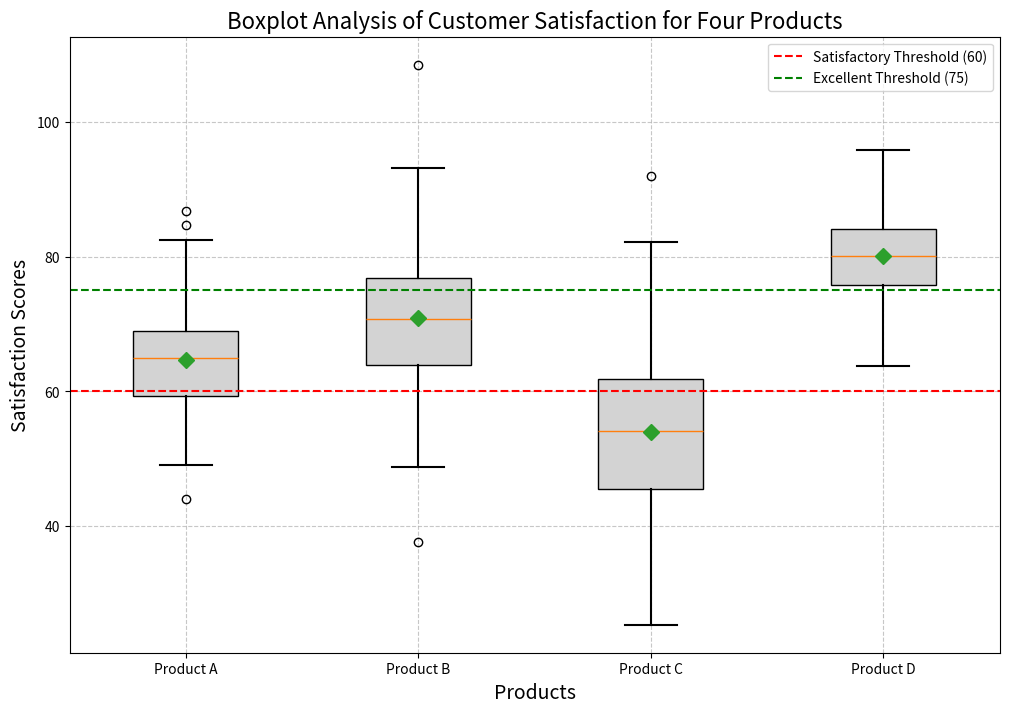
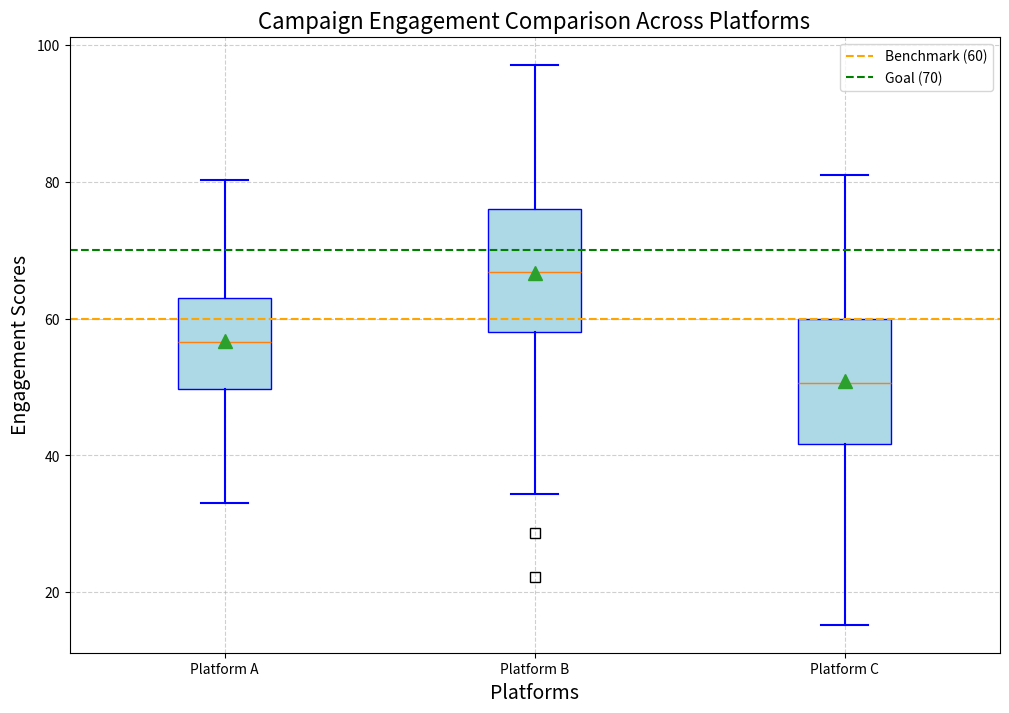

Source code (Python) for these figures, in order:
# Import necessary libraries
import matplotlib.pyplot as plt
import numpy as np

# Generate random data for different groups
# These groups could represent various real-life situations, such as:
# Group 1: Customer satisfaction scores for Product A
# Group 2: Customer satisfaction scores for Product B
# Group 3: Customer satisfaction scores for Product C
# Group 4: Customer satisfaction scores for Product D
np.random.seed(42)

# Data for four different products/groups
group1 = np.random.normal(65, 8, 200)   # Product A, with average satisfaction score of 65
group2 = np.random.normal(70, 10, 200)  # Product B, with average satisfaction score of 70
group3 = np.random.normal(55, 12, 200)  # Product C, with average satisfaction score of 55
group4 = np.random.normal(80, 6, 200)   # Product D, with average satisfaction score of 80

# Combine the data into one list for plotting
data = [group1, group2, group3, group4]

# Initialize the figure and axis
fig, ax = plt.subplots(figsize=(12, 8))

# Create a box plot with some customization
# Here, we use boxprops and whiskerprops to visually distinguish the boxes
ax.boxplot(data,
           patch_artist=True,  # Enables coloring of the boxes
           showmeans=True,  # Display the mean of each group as a triangle
           boxprops=dict(facecolor='lightgray', color='black'),  # Box color
           whiskerprops=dict(color='black', linewidth=1.5),  # Whisker color and width
           capprops=dict(color='black', linewidth=1.5),  # Cap color and width
           flierprops=dict(marker='o', color='red', markersize=6),  # Outliers/flier properties
           meanprops=dict(marker='D', color='green', markersize=8))  # Mean properties

# Set custom x-tick labels for the groups
ax.set_xticks([1, 2, 3, 4])
ax.set_xticklabels(['Product A', 'Product B', 'Product C', 'Product D'])

# Adding grid for better visibility
ax.grid(True, linestyle='--', alpha=0.7)

# Add titles and labels
ax.set_title('Boxplot Analysis of Customer Satisfaction for Four Products', fontsize=16)
ax.set_xlabel('Products', fontsize=14)
ax.set_ylabel('Satisfaction Scores', fontsize=14)

# Add horizontal lines representing some thresholds (e.g., satisfaction thresholds)
# In a real-world scenario, these could be critical performance indicators (KPIs)
# for satisfaction.
ax.axhline(y=60, color='red', linestyle='--', linewidth=1.5, label='Satisfactory Threshold (60)')
ax.axhline(y=75, color='green', linestyle='--', linewidth=1.5, label='Excellent Threshold (75)')

# Add a legend to explain the thresholds
ax.legend()

# Show the plot
plt.show()

# ------------------------------------------------------------------------------
# Another use case: A detailed example comparing different marketing campaigns' performance
# ------------------------------------------------------------------------------
# Campaign 1: Engagement scores of a social media campaign on Platform A
# Campaign 2: Engagement scores of the same campaign on Platform B
# Campaign 3: Engagement scores of the campaign on Platform C

# Generate random data for engagement scores (like click-through rates or interaction rates)
campaign1 = np.random.normal(55, 10, 150)  # Campaign on Platform A
campaign2 = np.random.normal(65, 15, 150)  # Campaign on Platform B
campaign3 = np.random.normal(50, 12, 150)  # Campaign on Platform C

# Combine into a single dataset
campaign_data = [campaign1, campaign2, campaign3]

# Create a new figure for the marketing campaigns analysis
fig2, ax2 = plt.subplots(figsize=(12, 8))

# Create the box plot
ax2.boxplot(campaign_data,
            patch_artist=True,  # Enables coloring of the boxes
            showmeans=True,  # Show means
            boxprops=dict(facecolor='lightblue', color='blue'),  # Box color
            whiskerprops=dict(color='blue', linewidth=1.5),  # Whisker color
            capprops=dict(color='blue', linewidth=1.5),  # Cap color
            flierprops=dict(marker='s', color='red', markersize=7),  # Outlier properties
            meanprops=dict(marker='^', color='purple', markersize=10))  # Mean marker

# Set custom x-tick labels
ax2.set_xticks([1, 2, 3])
ax2.set_xticklabels(['Platform A', 'Platform B', 'Platform C'])

# Add grid and set title, labels
ax2.grid(True, linestyle='--', alpha=0.6)
ax2.set_title('Campaign Engagement Comparison Across Platforms', fontsize=16)
ax2.set_xlabel('Platforms', fontsize=14)
ax2.set_ylabel('Engagement Scores', fontsize=14)

# Add horizontal lines to represent engagement benchmarks or goals
ax2.axhline(y=60, color='orange', linestyle='--', linewidth=1.5, label='Benchmark (60)')
ax2.axhline(y=70, color='green', linestyle='--', linewidth=1.5, label='Goal (70)')

# Add the legend to the second plot
ax2.legend()

# Show the plot
plt.show()

# Use case:
# In this second plot, we compare how the same campaign performed across three platforms.
# This visualization could be used in marketing reports to assess platform performance,
# highlighting which platforms have more consistent engagement and where improvements are needed.
